Labelled photos from "data", an image-classification folder in oliveeyay/WinesSparklingsKeras. The possible labels are: sparkling wines, wines.

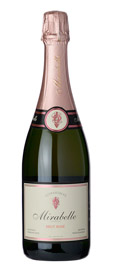
Label: sparkling wines

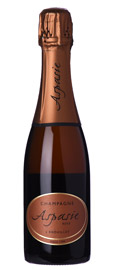
Label: sparkling wines

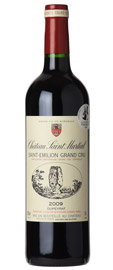
Label: wines

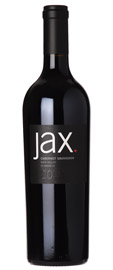
Label: wines

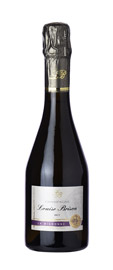
Label: sparkling wines

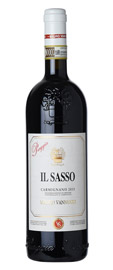
Label: wines
